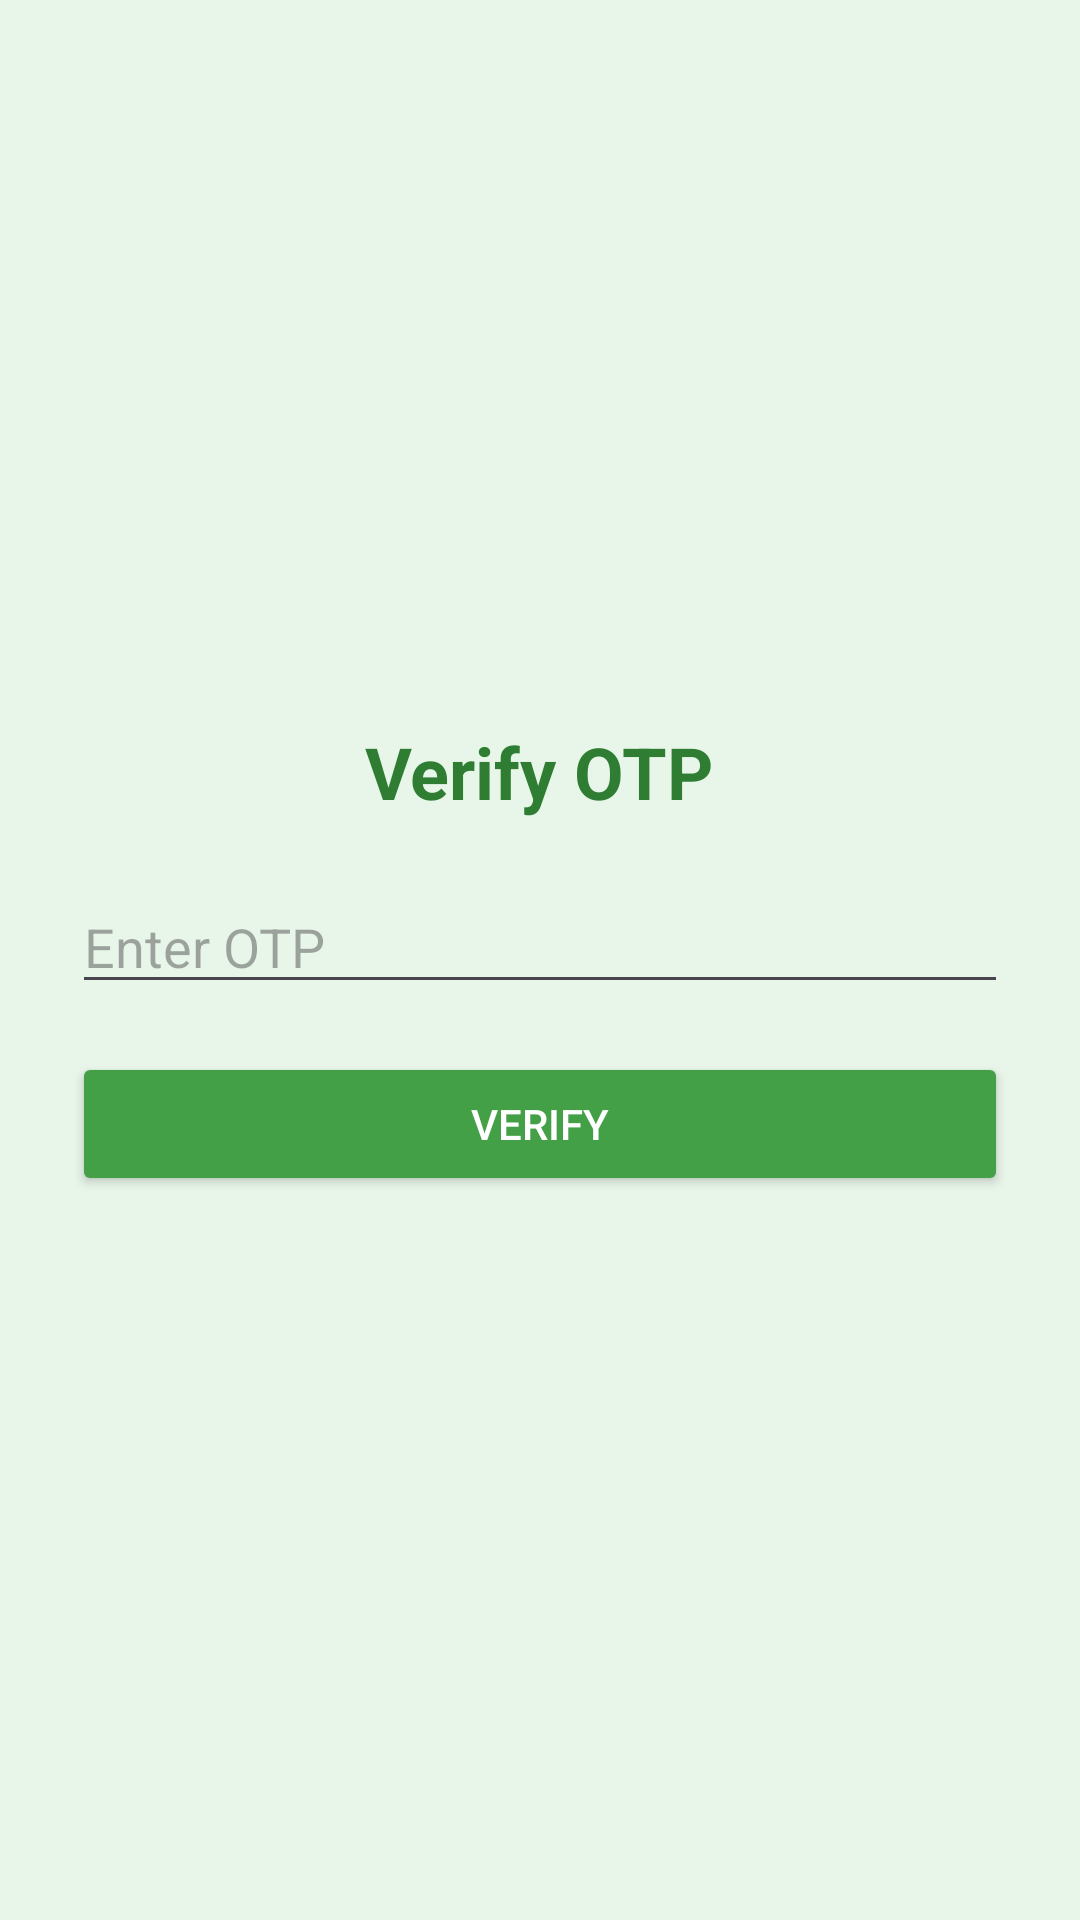

Produce the Android XML layout that renders to this screen, including the resource entries it uses.
<!-- AndroidManifest.xml: application theme Theme.RiceLeafDiseaseApp -->
<!-- res/layout/activity_verify_otp.xml -->
<?xml version="1.0" encoding="utf-8"?>
<LinearLayout xmlns:android="http://schemas.android.com/apk/res/android"
    android:layout_width="match_parent"
    android:layout_height="match_parent"
    android:orientation="vertical"
    android:padding="24dp"
    android:gravity="center"
    android:background="#E8F5E9">

    <TextView
        android:text="Verify OTP"
        android:textSize="24sp"
        android:textStyle="bold"
        android:textColor="#2E7D32"
        android:layout_marginBottom="20dp"
        android:layout_width="wrap_content"
        android:layout_height="wrap_content"/>

    <EditText
        android:id="@+id/etOtp"
        android:hint="Enter OTP"
        android:inputType="number"
        android:layout_width="match_parent"
        android:layout_height="wrap_content"
        android:layout_marginBottom="16dp"/>

    <Button
        android:id="@+id/btnVerifyOtp"
        android:text="Verify"
        android:layout_width="match_parent"
        android:layout_height="wrap_content"
        android:backgroundTint="#43A047"
        android:textColor="@android:color/white"/>
</LinearLayout>
<!-- resources referenced by this layout -->
<resources>
  <style name="Theme.RiceLeafDiseaseApp" parent="Base.Theme.RiceLeafDiseaseApp" />
  <style name="Base.Theme.RiceLeafDiseaseApp" parent="Theme.Material3.DayNight.NoActionBar">
          
          
      </style>
</resources>
